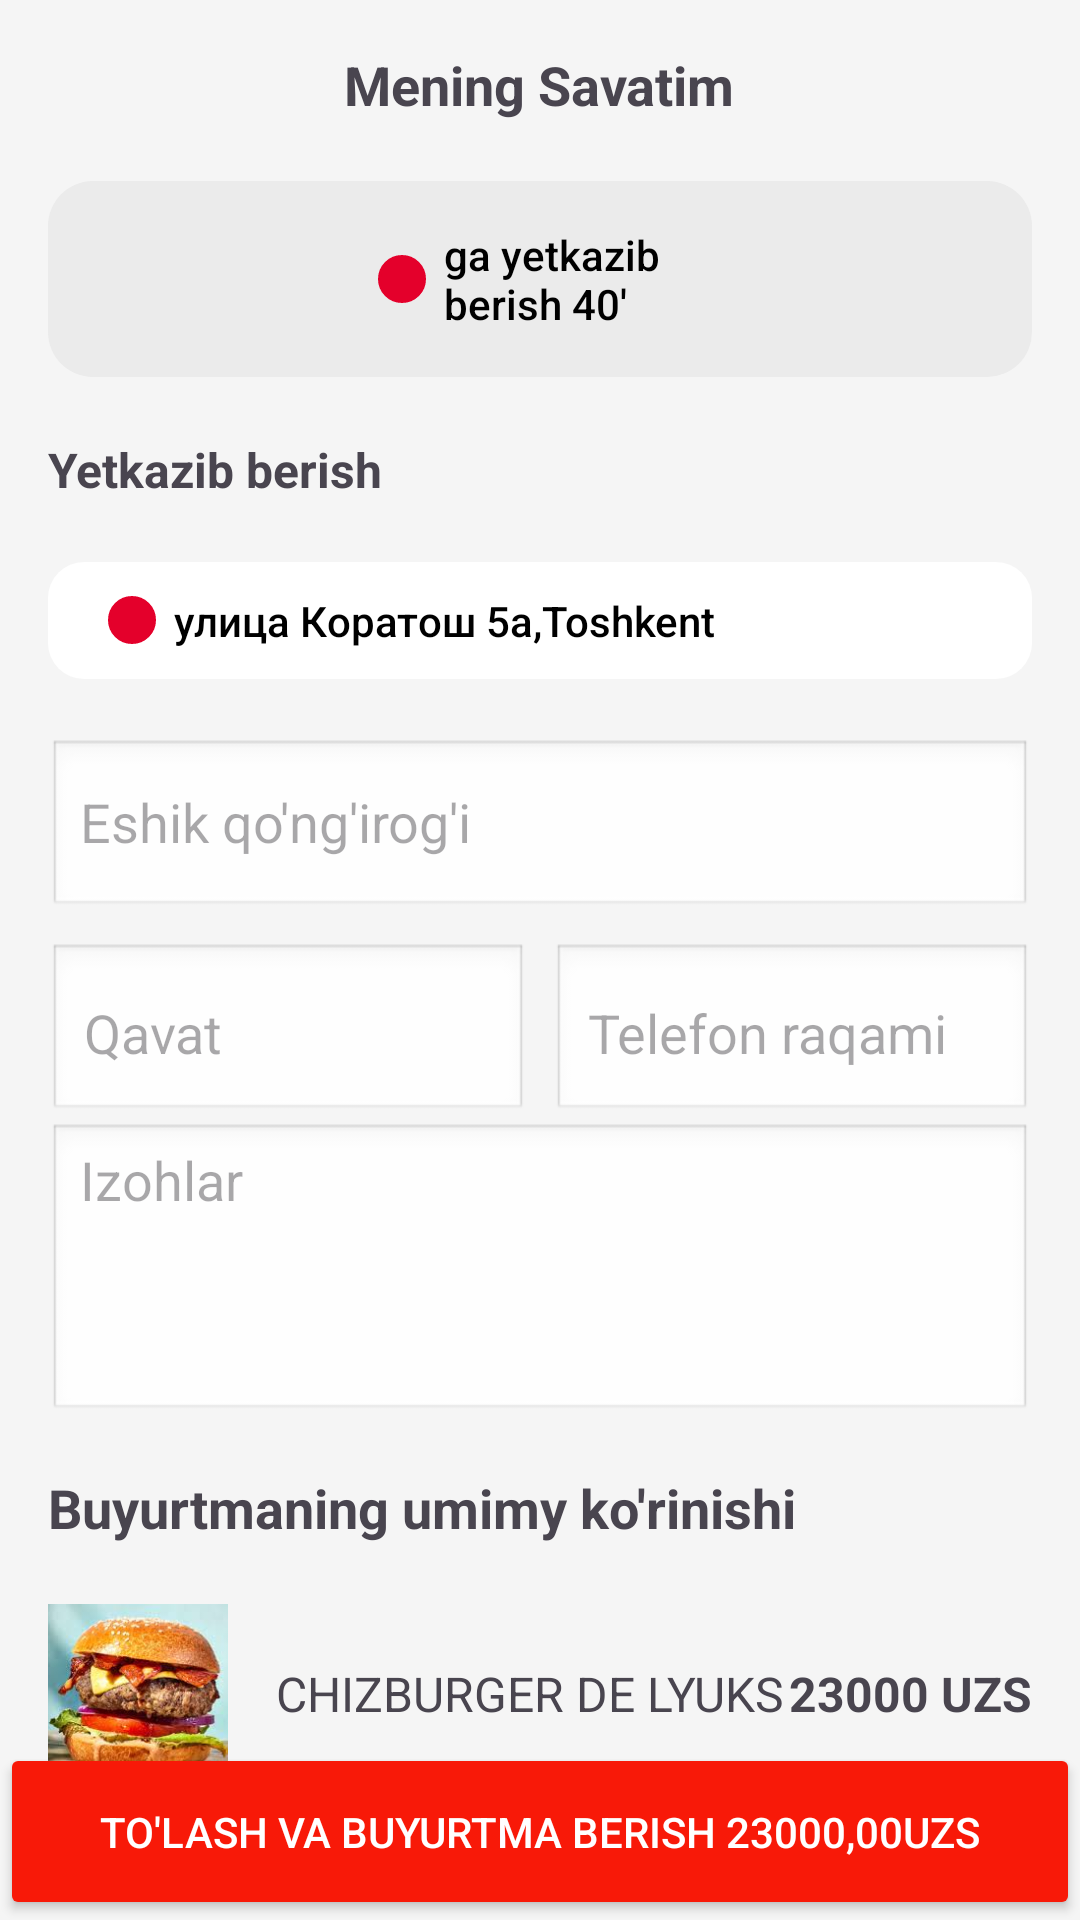

Android layout source for this screen:
<!-- AndroidManifest.xml: application theme Theme.App_v4 -->
<!-- res/layout/basket.xml -->
<?xml version="1.0" encoding="utf-8"?>
<androidx.constraintlayout.widget.ConstraintLayout
    xmlns:android="http://schemas.android.com/apk/res/android"
    xmlns:app="http://schemas.android.com/apk/res-auto"
    android:layout_width="match_parent"
    android:layout_height="match_parent"
    android:backgroundTint="#FFFFFF">

    <ScrollView
        android:layout_width="match_parent"
        android:layout_height="match_parent"
        android:padding="16dp"
        android:background="#F5F5F5">


        <LinearLayout
            android:layout_width="match_parent"
            android:layout_height="wrap_content"
            android:orientation="vertical">

            <TextView
                android:layout_width="wrap_content"
                android:layout_height="wrap_content"
                android:text="Mening Savatim"
                android:textSize="18sp"
                android:textStyle="bold"
                android:layout_gravity="center" />

            <LinearLayout
                android:layout_marginTop="20dp"
                android:layout_marginBottom="20dp"
                android:layout_width="match_parent"
                android:layout_height="wrap_content"
                android:orientation="horizontal"
                android:gravity="center_vertical"
                android:background="@drawable/delivery_time_bg"
                android:paddingHorizontal="110dp"
                android:paddingVertical="15dp">

                
                <ImageView
                    android:layout_width="16dp"
                    android:layout_height="16dp"
                    android:src="@drawable/ic_clock"
                    app:tint="#E4002B" />

                
                <TextView
                    android:layout_width="wrap_content"
                    android:layout_height="wrap_content"
                    android:text="ga yetkazib berish 40'"
                    android:textColor="@color/black"
                    android:textSize="14sp"
                    android:layout_marginStart="6dp"
                    android:fontFamily="sans-serif-medium"/>
            </LinearLayout>



            
            <TextView
                android:layout_width="wrap_content"
                android:layout_height="wrap_content"
                android:text="Yetkazib berish"
                android:textSize="16sp"
                android:textStyle="bold" />


            <LinearLayout
                android:layout_marginTop="20dp"
                android:layout_marginBottom="20dp"
                android:layout_width="match_parent"
                android:layout_height="wrap_content"
                android:orientation="horizontal"
                android:gravity="center_vertical"
                android:background="@drawable/delivery_location"
                android:paddingHorizontal="20dp"
                android:paddingVertical="10dp">

                <ImageView
                    android:layout_width="16dp"
                    android:layout_height="16dp"
                    android:src="@drawable/ic_clock"
                    app:tint="#E4002B" />

                <TextView
                    android:layout_width="wrap_content"
                    android:layout_height="wrap_content"
                    android:text="улица Коратош 5a,Toshkent"
                    android:textColor="@color/black"
                    android:textSize="14sp"
                    android:layout_marginStart="6dp"
                    android:fontFamily="sans-serif-medium"/>
            </LinearLayout>

            <EditText
                android:layout_width="match_parent"
                android:layout_height="60dp"
                android:hint="Eshik qo'ng'irog'i"
                android:background="@android:drawable/edit_text"/>

            <LinearLayout
                android:layout_width="match_parent"
                android:layout_height="wrap_content"
                android:orientation="horizontal"
                android:weightSum="2"
                android:layout_marginTop="8dp">

                <EditText
                    android:layout_width="0dp"
                    android:layout_height="60dp"
                    android:layout_weight="1"
                    android:hint="Qavat"
                    android:background="@android:drawable/edit_text"
                    android:layout_marginEnd="8dp"
                    android:padding="12dp"/>

                <EditText
                    android:layout_width="0dp"
                    android:layout_height="60dp"
                    android:layout_weight="1"
                    android:hint="Telefon raqami"
                    android:background="@android:drawable/edit_text"
                    android:padding="12dp"/>
            </LinearLayout>


            <EditText
                android:layout_width="match_parent"
                android:layout_height="100dp"
                android:hint="Izohlar"
                android:gravity="top|start"
                android:background="@android:drawable/edit_text"/>


            <TextView
                android:layout_width="wrap_content"
                android:layout_height="wrap_content"
                android:text="Buyurtmaning umimy ko'rinishi"
                android:textSize="18sp"
                android:textStyle="bold"
                android:paddingTop="16dp"
                android:layout_marginBottom="20dp"/>

            <LinearLayout
                android:layout_width="match_parent"
                android:layout_height="wrap_content"
                android:orientation="horizontal"
                android:gravity="center_vertical">

                <ImageView
                    android:layout_width="60dp"
                    android:layout_height="60dp"
                    android:src="@drawable/burger_placeholder"
                    android:scaleType="centerCrop" />

                <TextView
                    android:layout_width="0dp"
                    android:layout_height="wrap_content"
                    android:layout_weight="1"
                    android:text="CHIZBURGER DE LYUKS"
                    android:textSize="16sp"
                    android:layout_marginLeft="16dp" />

                <TextView
                    android:layout_width="wrap_content"
                    android:layout_height="wrap_content"
                    android:text="23000 UZS"
                    android:textSize="16sp"
                    android:textStyle="bold" />
            </LinearLayout>
        </LinearLayout>
    </ScrollView>

    <Button
        android:id="@+id/order_button"
        android:layout_width="match_parent"
        android:layout_height="wrap_content"
        android:backgroundTint="@color/red"
        android:paddingVertical="20dp"
        android:text="To'lash va buyurtma berish 23000,00UZS"
        android:textColor="@android:color/white"
        app:cornerRadius="0dp"
        app:layout_constraintBottom_toBottomOf="parent"
        app:layout_constraintStart_toStartOf="parent" />

</androidx.constraintlayout.widget.ConstraintLayout>
<!-- resources referenced by this layout -->
<resources>
  <color name="black">#FF000000</color>
  <color name="red">#F81908</color>
  <!-- drawable burger_placeholder: png bitmap (drawable, 123770 bytes) -->
  <!-- drawable delivery_location (drawable) -->
  <shape xmlns:android="http://schemas.android.com/apk/res/android"
      android:shape="rectangle">
      <corners android:radius="12dp"/>
      <solid android:color="#FFFFFF"/>
  
  </shape>
  <!-- drawable delivery_time_bg (drawable) -->
  <shape xmlns:android="http://schemas.android.com/apk/res/android"
      android:shape="rectangle">
      <corners android:radius="15dp"/>
      <solid android:color="#EBEBEB"/> 
       
  </shape>
  <!-- drawable ic_clock (drawable) -->
  <shape xmlns:android="http://schemas.android.com/apk/res/android"
      android:shape="rectangle">
      <corners android:radius="12dp"/>
      <solid android:color="#FFEBEE"/>
      <stroke
          android:width="1dp"
          android:color="#E4002B"/>
  </shape>
  <style name="Theme.App_v4" parent="Base.Theme.App_v4" />
  <style name="Base.Theme.App_v4" parent="Theme.Material3.DayNight.NoActionBar">
          
          
      </style>
</resources>
